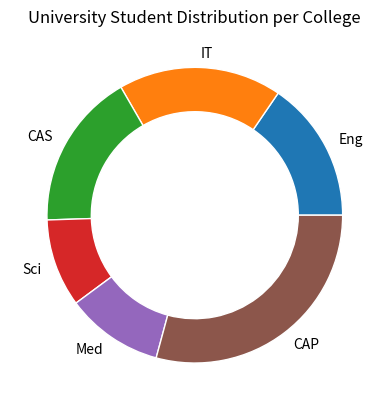

Write the Python code that produced this figure.
"""
simple matplotlib Examples
"""

import matplotlib.pyplot as plt
import numpy as np

labels = ['Eng', 'IT', 'CAS', 'Sci', 'Med', 'CAP']
student_count = np.array( [[280, 170], [250, 270], [210, 290], [130, 150], [145, 165], [500, 350]] )

aggregated_student_count = student_count.sum(axis=1)
flattened_student_count = student_count.flatten()

fig, ax = plt.subplots()

size = 0.3
ax.pie(aggregated_student_count, radius=1, labels= labels, wedgeprops=dict(width=size, edgecolor='white'))

ax.set_title('University Student Distribution per College')
plt.show()
